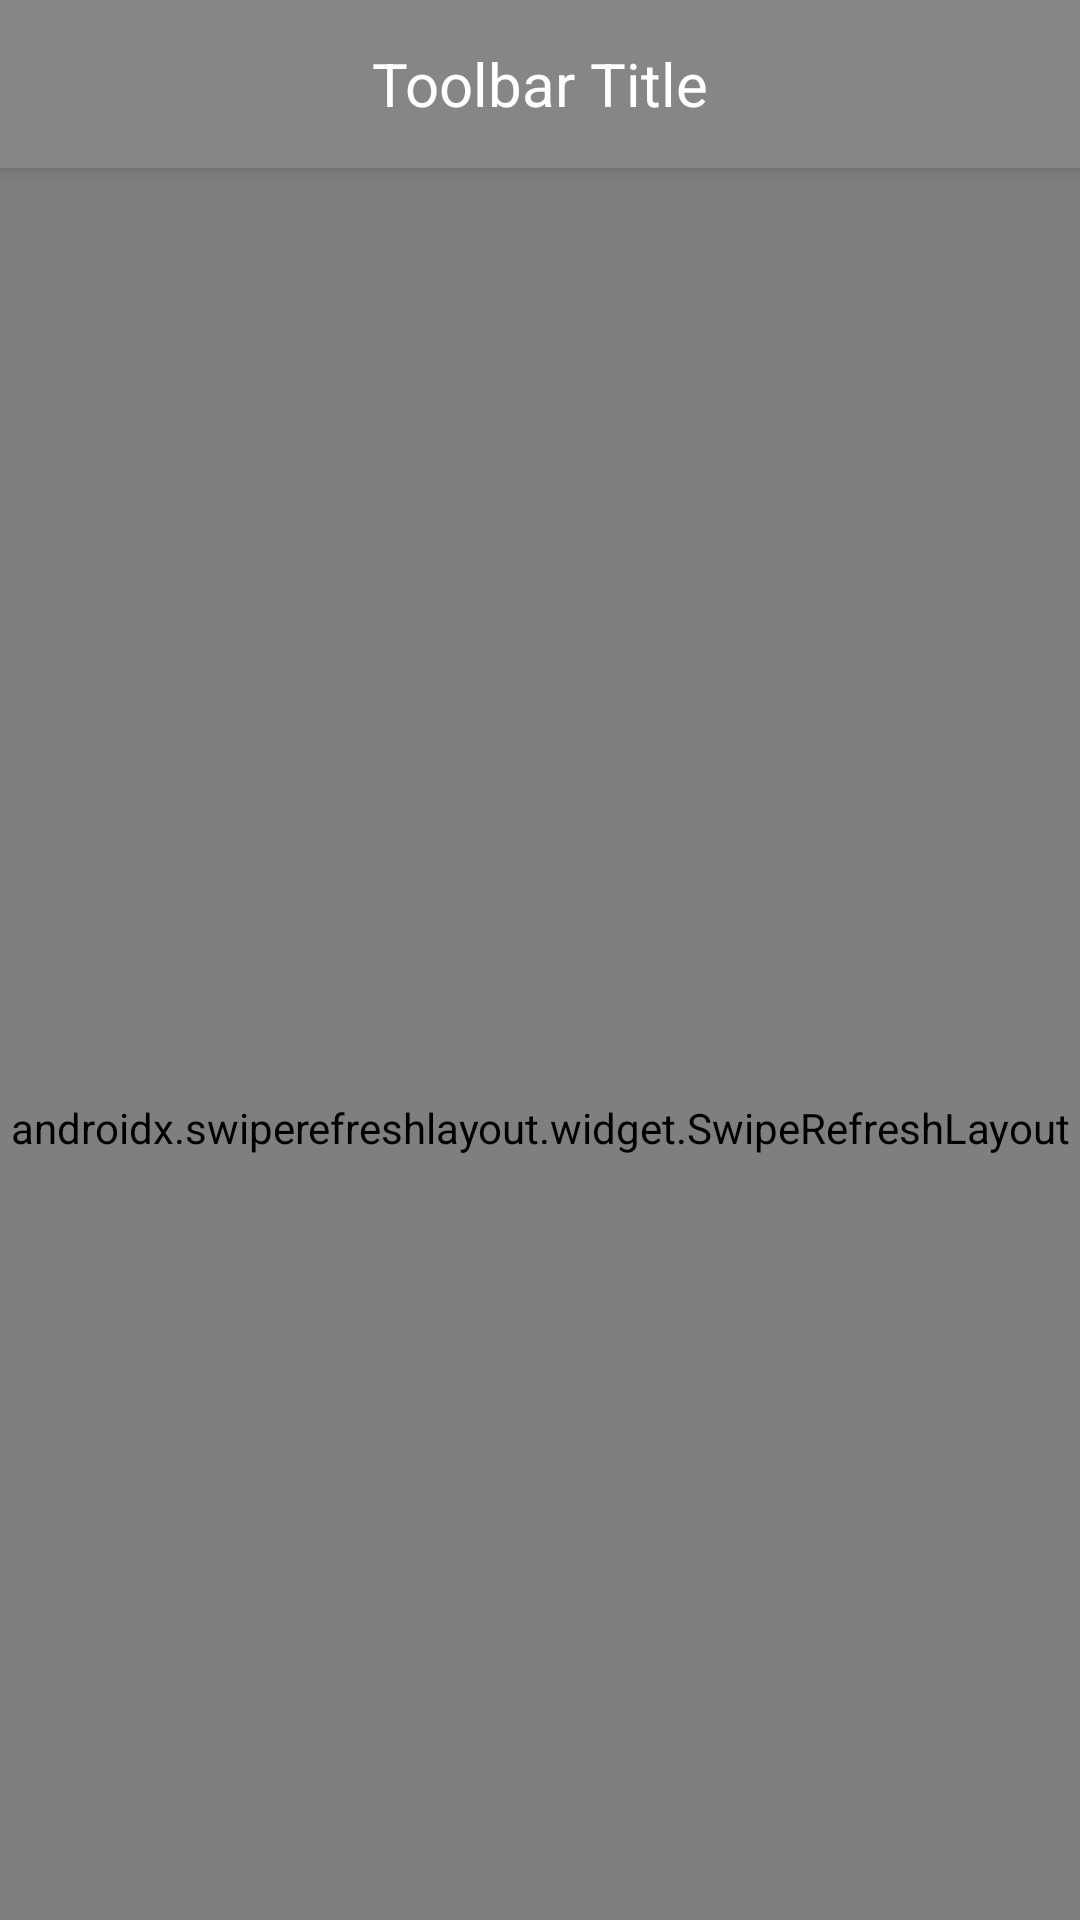

Write the Android layout XML for this screen, with the resource values it uses.
<!-- AndroidManifest.xml: application theme AppTheme -->
<!-- res/layout/activity_gridview.xml -->
<?xml version="1.0" encoding="utf-8"?>
<androidx.coordinatorlayout.widget.CoordinatorLayout xmlns:android="http://schemas.android.com/apk/res/android"
    xmlns:app="http://schemas.android.com/apk/res-auto"
    android:layout_width="match_parent"
    android:layout_height="match_parent">

    <com.google.android.material.appbar.AppBarLayout
        android:layout_width="match_parent"
        android:layout_height="wrap_content"
        android:theme="@style/ThemeOverlay.AppCompat.Dark.ActionBar">

        <androidx.appcompat.widget.Toolbar
            android:id="@+id/toolbar"
            android:layout_width="match_parent"
            android:layout_height="?attr/actionBarSize"
            android:background="?attr/colorPrimary"
            app:layout_scrollFlags="scroll|enterAlways"
            app:popupTheme="@style/AppTheme">

            <TextView
                android:id="@+id/toolbar_title"
                android:layout_width="wrap_content"
                android:layout_height="wrap_content"
                android:layout_gravity="center"
                android:text="Toolbar Title"
                android:textColor="@color/white"
                android:textSize="20sp" />
        </androidx.appcompat.widget.Toolbar>

    </com.google.android.material.appbar.AppBarLayout>

    <androidx.swiperefreshlayout.widget.SwipeRefreshLayout
        android:id="@+id/swiperefresh"
        android:layout_width="match_parent"
        android:layout_height="match_parent"
        app:layout_behavior="@string/appbar_scrolling_view_behavior">

        <org.fifthgen.colouringbooks.view.EmptyRecyclerView
            android:id="@+id/detail_gird"
            android:layout_width="match_parent"
            android:layout_height="match_parent" />
    </androidx.swiperefreshlayout.widget.SwipeRefreshLayout>
</androidx.coordinatorlayout.widget.CoordinatorLayout>
<!-- resources referenced by this layout -->
<resources>
  <color name="white">#ffffffff</color>
  <style name="AppTheme" parent="Theme.AppCompat.Light.NoActionBar">
          <item name="fontPath">fonts/ProductSansRegular.ttf</item>
          
          <item name="colorPrimary">@color/maincolor</item>
          <item name="colorPrimaryDark">@color/maindarkcolor</item>
          
          <item name="colorAccent">@color/orange</item>
      </style>
  <color name="maincolor">#868686</color>
  <color name="maindarkcolor">#4b4b4b</color>
  <color name="orange">#ffFFA500</color>
</resources>
